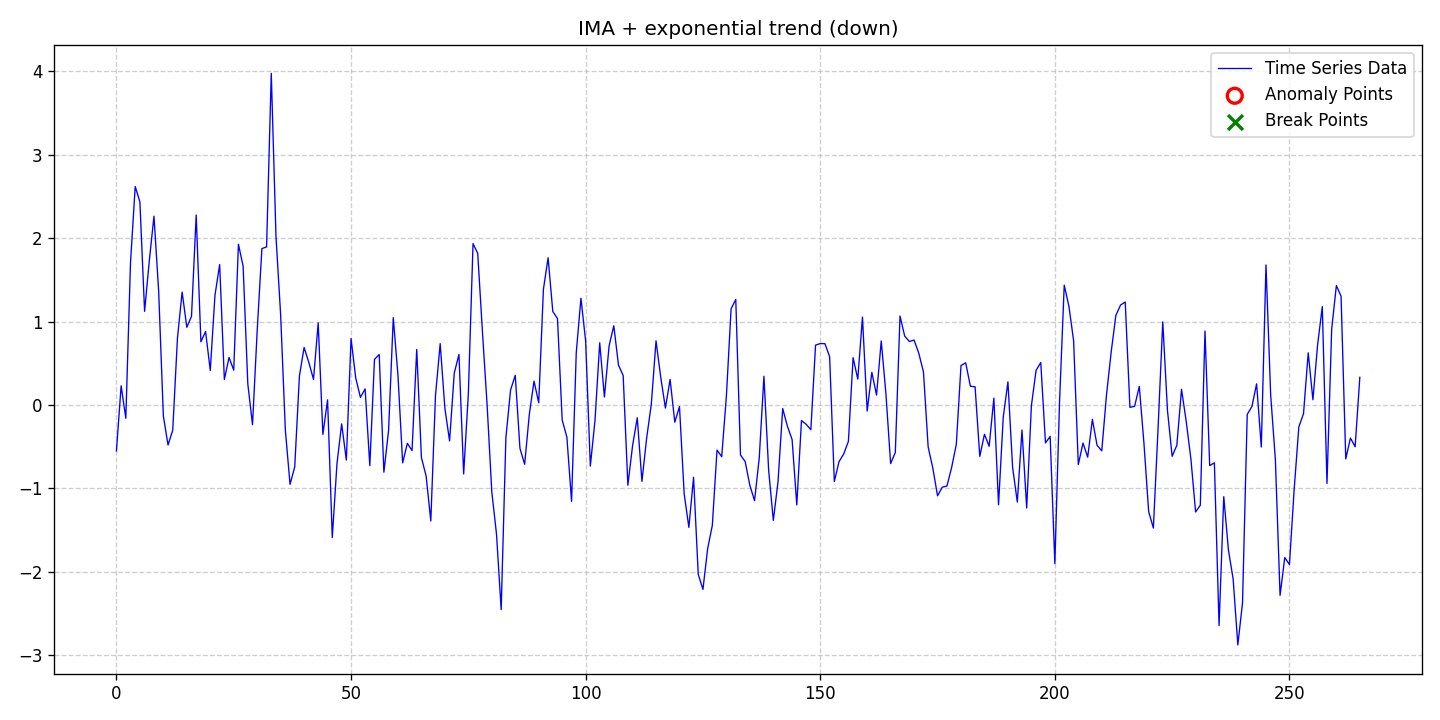

The table this chart was drawn from, first rows:
date, data, stationary, det_lin_up, det_lin_down, det_quad, det_cubic, det_exp, det_damped, stoc_trend, volatility, single_seas, multiple_seas, point_anom_single, point_anom_multi, collect_anom, context_anom, mean_shift, var_shift, trend_shift, point_anom_count, point_anom_location, point_anom_point, collect_anom_count
2020-01-01, -0.5503, 0, 0, 0, 0, 0, 1, 0, 1, 0, 0, 0, 0, 0, 0, 0, 0, 0, 0, 0, none, , 0
2020-01-02, 0.2304, 0, 0, 0, 0, 0, 1, 0, 1, 0, 0, 0, 0, 0, 0, 0, 0, 0, 0, 0, none, , 0
2020-01-03, -0.1593, 0, 0, 0, 0, 0, 1, 0, 1, 0, 0, 0, 0, 0, 0, 0, 0, 0, 0, 0, none, , 0
2020-01-04, 1.709, 0, 0, 0, 0, 0, 1, 0, 1, 0, 0, 0, 0, 0, 0, 0, 0, 0, 0, 0, none, , 0
2020-01-05, 2.619, 0, 0, 0, 0, 0, 1, 0, 1, 0, 0, 0, 0, 0, 0, 0, 0, 0, 0, 0, none, , 0
2020-01-06, 2.436, 0, 0, 0, 0, 0, 1, 0, 1, 0, 0, 0, 0, 0, 0, 0, 0, 0, 0, 0, none, , 0
2020-01-07, 1.123, 0, 0, 0, 0, 0, 1, 0, 1, 0, 0, 0, 0, 0, 0, 0, 0, 0, 0, 0, none, , 0
2020-01-08, 1.727, 0, 0, 0, 0, 0, 1, 0, 1, 0, 0, 0, 0, 0, 0, 0, 0, 0, 0, 0, none, , 0
2020-01-09, 2.264, 0, 0, 0, 0, 0, 1, 0, 1, 0, 0, 0, 0, 0, 0, 0, 0, 0, 0, 0, none, , 0
2020-01-10, 1.364, 0, 0, 0, 0, 0, 1, 0, 1, 0, 0, 0, 0, 0, 0, 0, 0, 0, 0, 0, none, , 0
2020-01-11, -0.1319, 0, 0, 0, 0, 0, 1, 0, 1, 0, 0, 0, 0, 0, 0, 0, 0, 0, 0, 0, none, , 0
2020-01-12, -0.4796, 0, 0, 0, 0, 0, 1, 0, 1, 0, 0, 0, 0, 0, 0, 0, 0, 0, 0, 0, none, , 0
2020-01-13, -0.3018, 0, 0, 0, 0, 0, 1, 0, 1, 0, 0, 0, 0, 0, 0, 0, 0, 0, 0, 0, none, , 0
2020-01-14, 0.7991, 0, 0, 0, 0, 0, 1, 0, 1, 0, 0, 0, 0, 0, 0, 0, 0, 0, 0, 0, none, , 0
2020-01-15, 1.354, 0, 0, 0, 0, 0, 1, 0, 1, 0, 0, 0, 0, 0, 0, 0, 0, 0, 0, 0, none, , 0
2020-01-16, 0.9319, 0, 0, 0, 0, 0, 1, 0, 1, 0, 0, 0, 0, 0, 0, 0, 0, 0, 0, 0, none, , 0
2020-01-17, 1.064, 0, 0, 0, 0, 0, 1, 0, 1, 0, 0, 0, 0, 0, 0, 0, 0, 0, 0, 0, none, , 0
2020-01-18, 2.278, 0, 0, 0, 0, 0, 1, 0, 1, 0, 0, 0, 0, 0, 0, 0, 0, 0, 0, 0, none, , 0
2020-01-19, 0.7579, 0, 0, 0, 0, 0, 1, 0, 1, 0, 0, 0, 0, 0, 0, 0, 0, 0, 0, 0, none, , 0
2020-01-20, 0.8809, 0, 0, 0, 0, 0, 1, 0, 1, 0, 0, 0, 0, 0, 0, 0, 0, 0, 0, 0, none, , 0
2020-01-21, 0.4144, 0, 0, 0, 0, 0, 1, 0, 1, 0, 0, 0, 0, 0, 0, 0, 0, 0, 0, 0, none, , 0
2020-01-22, 1.316, 0, 0, 0, 0, 0, 1, 0, 1, 0, 0, 0, 0, 0, 0, 0, 0, 0, 0, 0, none, , 0
2020-01-23, 1.684, 0, 0, 0, 0, 0, 1, 0, 1, 0, 0, 0, 0, 0, 0, 0, 0, 0, 0, 0, none, , 0
2020-01-24, 0.3057, 0, 0, 0, 0, 0, 1, 0, 1, 0, 0, 0, 0, 0, 0, 0, 0, 0, 0, 0, none, , 0
2020-01-25, 0.5701, 0, 0, 0, 0, 0, 1, 0, 1, 0, 0, 0, 0, 0, 0, 0, 0, 0, 0, 0, none, , 0
2020-01-26, 0.4177, 0, 0, 0, 0, 0, 1, 0, 1, 0, 0, 0, 0, 0, 0, 0, 0, 0, 0, 0, none, , 0
2020-01-27, 1.927, 0, 0, 0, 0, 0, 1, 0, 1, 0, 0, 0, 0, 0, 0, 0, 0, 0, 0, 0, none, , 0
2020-01-28, 1.665, 0, 0, 0, 0, 0, 1, 0, 1, 0, 0, 0, 0, 0, 0, 0, 0, 0, 0, 0, none, , 0
2020-01-29, 0.2526, 0, 0, 0, 0, 0, 1, 0, 1, 0, 0, 0, 0, 0, 0, 0, 0, 0, 0, 0, none, , 0
2020-01-30, -0.236, 0, 0, 0, 0, 0, 1, 0, 1, 0, 0, 0, 0, 0, 0, 0, 0, 0, 0, 0, none, , 0
2020-01-31, 0.8921, 0, 0, 0, 0, 0, 1, 0, 1, 0, 0, 0, 0, 0, 0, 0, 0, 0, 0, 0, none, , 0
2020-02-01, 1.875, 0, 0, 0, 0, 0, 1, 0, 1, 0, 0, 0, 0, 0, 0, 0, 0, 0, 0, 0, none, , 0
2020-02-02, 1.895, 0, 0, 0, 0, 0, 1, 0, 1, 0, 0, 0, 0, 0, 0, 0, 0, 0, 0, 0, none, , 0
2020-02-03, 3.976, 0, 0, 0, 0, 0, 1, 0, 1, 0, 0, 0, 0, 0, 0, 0, 0, 0, 0, 0, none, , 0
2020-02-04, 2.025, 0, 0, 0, 0, 0, 1, 0, 1, 0, 0, 0, 0, 0, 0, 0, 0, 0, 0, 0, none, , 0
2020-02-05, 1.077, 0, 0, 0, 0, 0, 1, 0, 1, 0, 0, 0, 0, 0, 0, 0, 0, 0, 0, 0, none, , 0
2020-02-06, -0.3017, 0, 0, 0, 0, 0, 1, 0, 1, 0, 0, 0, 0, 0, 0, 0, 0, 0, 0, 0, none, , 0
2020-02-07, -0.9511, 0, 0, 0, 0, 0, 1, 0, 1, 0, 0, 0, 0, 0, 0, 0, 0, 0, 0, 0, none, , 0
2020-02-08, -0.7411, 0, 0, 0, 0, 0, 1, 0, 1, 0, 0, 0, 0, 0, 0, 0, 0, 0, 0, 0, none, , 0
2020-02-09, 0.3487, 0, 0, 0, 0, 0, 1, 0, 1, 0, 0, 0, 0, 0, 0, 0, 0, 0, 0, 0, none, , 0
2020-02-10, 0.69, 0, 0, 0, 0, 0, 1, 0, 1, 0, 0, 0, 0, 0, 0, 0, 0, 0, 0, 0, none, , 0
2020-02-11, 0.5109, 0, 0, 0, 0, 0, 1, 0, 1, 0, 0, 0, 0, 0, 0, 0, 0, 0, 0, 0, none, , 0
2020-02-12, 0.3072, 0, 0, 0, 0, 0, 1, 0, 1, 0, 0, 0, 0, 0, 0, 0, 0, 0, 0, 0, none, , 0
2020-02-13, 0.9844, 0, 0, 0, 0, 0, 1, 0, 1, 0, 0, 0, 0, 0, 0, 0, 0, 0, 0, 0, none, , 0
2020-02-14, -0.3523, 0, 0, 0, 0, 0, 1, 0, 1, 0, 0, 0, 0, 0, 0, 0, 0, 0, 0, 0, none, , 0
2020-02-15, 0.06272, 0, 0, 0, 0, 0, 1, 0, 1, 0, 0, 0, 0, 0, 0, 0, 0, 0, 0, 0, none, , 0
2020-02-16, -1.589, 0, 0, 0, 0, 0, 1, 0, 1, 0, 0, 0, 0, 0, 0, 0, 0, 0, 0, 0, none, , 0
2020-02-17, -0.7045, 0, 0, 0, 0, 0, 1, 0, 1, 0, 0, 0, 0, 0, 0, 0, 0, 0, 0, 0, none, , 0
2020-02-18, -0.2262, 0, 0, 0, 0, 0, 1, 0, 1, 0, 0, 0, 0, 0, 0, 0, 0, 0, 0, 0, none, , 0
2020-02-19, -0.6602, 0, 0, 0, 0, 0, 1, 0, 1, 0, 0, 0, 0, 0, 0, 0, 0, 0, 0, 0, none, , 0
2020-02-20, 0.7973, 0, 0, 0, 0, 0, 1, 0, 1, 0, 0, 0, 0, 0, 0, 0, 0, 0, 0, 0, none, , 0
2020-02-21, 0.3236, 0, 0, 0, 0, 0, 1, 0, 1, 0, 0, 0, 0, 0, 0, 0, 0, 0, 0, 0, none, , 0
2020-02-22, 0.09113, 0, 0, 0, 0, 0, 1, 0, 1, 0, 0, 0, 0, 0, 0, 0, 0, 0, 0, 0, none, , 0
2020-02-23, 0.1934, 0, 0, 0, 0, 0, 1, 0, 1, 0, 0, 0, 0, 0, 0, 0, 0, 0, 0, 0, none, , 0
2020-02-24, -0.7272, 0, 0, 0, 0, 0, 1, 0, 1, 0, 0, 0, 0, 0, 0, 0, 0, 0, 0, 0, none, , 0
2020-02-25, 0.5479, 0, 0, 0, 0, 0, 1, 0, 1, 0, 0, 0, 0, 0, 0, 0, 0, 0, 0, 0, none, , 0
2020-02-26, 0.6053, 0, 0, 0, 0, 0, 1, 0, 1, 0, 0, 0, 0, 0, 0, 0, 0, 0, 0, 0, none, , 0
2020-02-27, -0.8057, 0, 0, 0, 0, 0, 1, 0, 1, 0, 0, 0, 0, 0, 0, 0, 0, 0, 0, 0, none, , 0
2020-02-28, -0.3055, 0, 0, 0, 0, 0, 1, 0, 1, 0, 0, 0, 0, 0, 0, 0, 0, 0, 0, 0, none, , 0
2020-02-29, 1.047, 0, 0, 0, 0, 0, 1, 0, 1, 0, 0, 0, 0, 0, 0, 0, 0, 0, 0, 0, none, , 0
... 206 more rows
